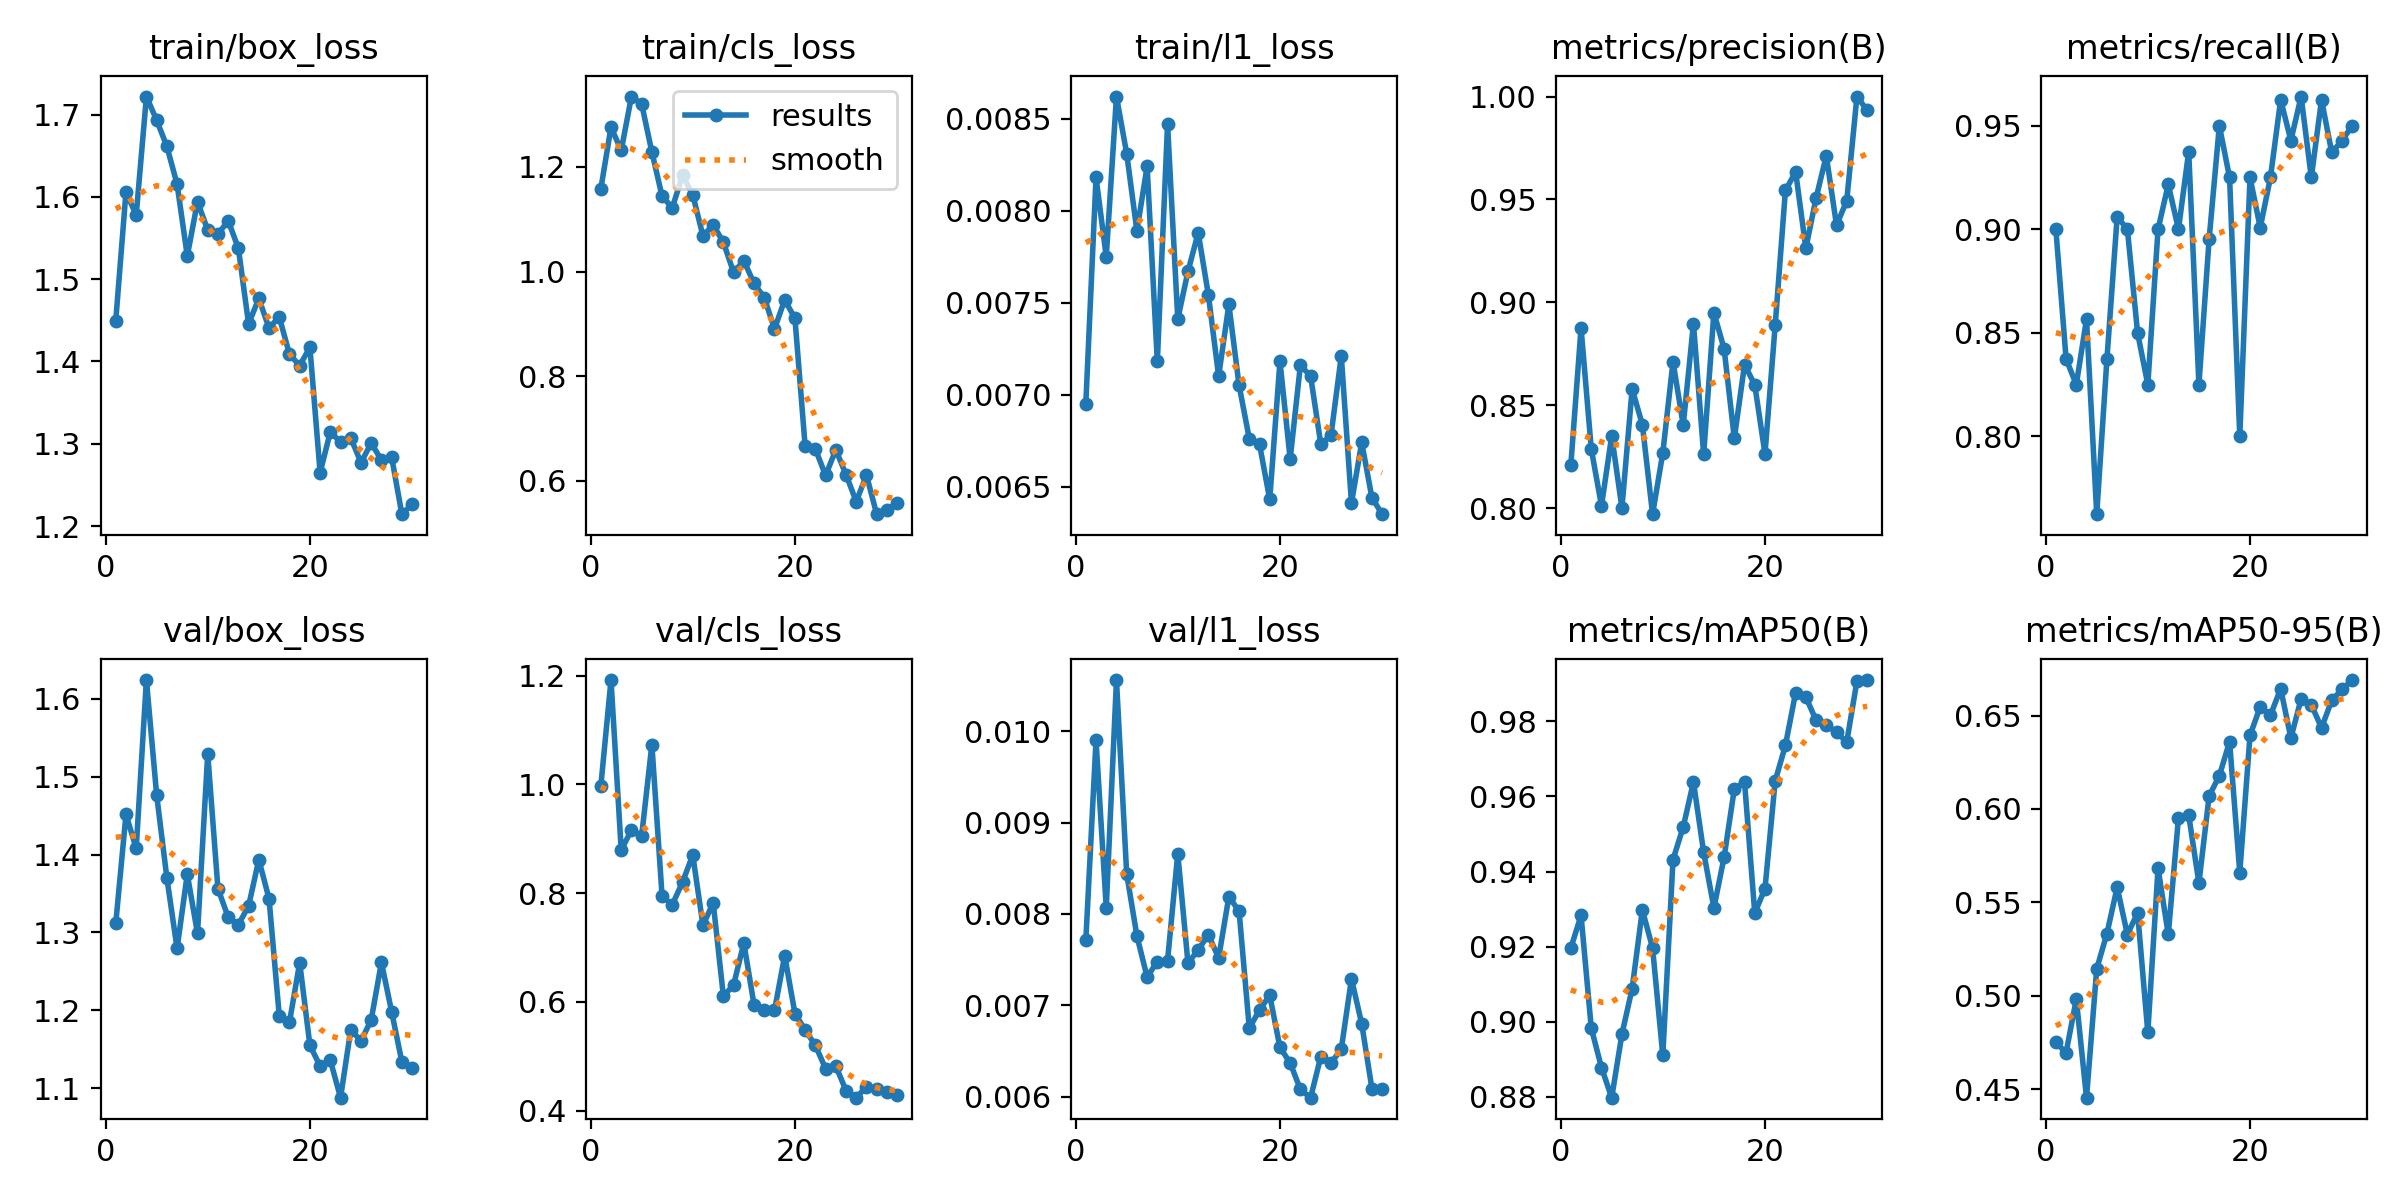

The table this chart was drawn from, first rows:
epoch, time, train/box_loss, train/cls_loss, train/l1_loss, metrics/precision(B), metrics/recall(B), metrics/mAP50(B), metrics/mAP50-95(B), val/box_loss, val/cls_loss, val/l1_loss, lr/pg0, lr/pg1, lr/pg2
1, 3.081, 1.45, 1.158, 0.00695, 0.8211, 0.9, 0.9197, 0.475, 1.312, 0.9962, 0.00771, 0.0006364, 0.0006364, 0.0006364
2, 5.995, 1.606, 1.276, 0.00818, 0.8876, 0.8375, 0.9283, 0.4695, 1.452, 1.192, 0.0099, 0.00126, 0.00126, 0.00126
3, 8.975, 1.578, 1.232, 0.00775, 0.8289, 0.825, 0.8983, 0.4982, 1.408, 0.8791, 0.00807, 0.00184, 0.00184, 0.00184
4, 11.98, 1.722, 1.335, 0.00862, 0.8012, 0.8566, 0.8878, 0.4454, 1.624, 0.9162, 0.01056, 0.001802, 0.001802, 0.001802
5, 14.88, 1.693, 1.32, 0.00831, 0.8352, 0.7625, 0.8798, 0.5144, 1.477, 0.9055, 0.00844, 0.001736, 0.001736, 0.001736
6, 17.88, 1.661, 1.229, 0.00789, 0.8002, 0.8375, 0.8967, 0.5333, 1.37, 1.073, 0.00776, 0.00167, 0.00167, 0.00167
7, 20.82, 1.615, 1.144, 0.00824, 0.858, 0.9061, 0.9089, 0.5581, 1.279, 0.7941, 0.00731, 0.001604, 0.001604, 0.001604
8, 23.85, 1.528, 1.122, 0.00718, 0.8406, 0.9, 0.9298, 0.5327, 1.375, 0.779, 0.00748, 0.001538, 0.001538, 0.001538
9, 26.76, 1.594, 1.184, 0.00847, 0.7972, 0.85, 0.9196, 0.5444, 1.299, 0.8201, 0.00749, 0.001472, 0.001472, 0.001472
10, 29.65, 1.56, 1.147, 0.00741, 0.8269, 0.825, 0.8911, 0.4803, 1.529, 0.8702, 0.00866, 0.001406, 0.001406, 0.001406
11, 32.6, 1.554, 1.068, 0.00767, 0.8712, 0.9, 0.9432, 0.5683, 1.356, 0.7407, 0.00746, 0.00134, 0.00134, 0.00134
12, 35.54, 1.571, 1.09, 0.00788, 0.8404, 0.9217, 0.9519, 0.5328, 1.32, 0.7825, 0.00761, 0.001274, 0.001274, 0.001274
13, 38.63, 1.538, 1.056, 0.00754, 0.8897, 0.9, 0.9639, 0.5953, 1.31, 0.6104, 0.00777, 0.001208, 0.001208, 0.001208
14, 41.57, 1.446, 0.9984, 0.0071, 0.8262, 0.9375, 0.9451, 0.5968, 1.334, 0.6314, 0.00752, 0.001142, 0.001142, 0.001142
15, 44.59, 1.477, 1.021, 0.00749, 0.895, 0.825, 0.9303, 0.5603, 1.393, 0.7082, 0.00819, 0.001076, 0.001076, 0.001076
16, 47.58, 1.441, 0.9774, 0.00705, 0.8775, 0.8953, 0.9438, 0.6069, 1.343, 0.5944, 0.00803, 0.00101, 0.00101, 0.00101
17, 50.52, 1.454, 0.9503, 0.00676, 0.834, 0.95, 0.962, 0.6178, 1.193, 0.5849, 0.00675, 0.000944, 0.000944, 0.000944
18, 53.59, 1.409, 0.8904, 0.00673, 0.8698, 0.925, 0.9638, 0.6361, 1.185, 0.5846, 0.00695, 0.000878, 0.000878, 0.000878
19, 56.53, 1.395, 0.946, 0.00643, 0.86, 0.8, 0.929, 0.566, 1.261, 0.6851, 0.00711, 0.000812, 0.000812, 0.000812
20, 59.42, 1.417, 0.9108, 0.00718, 0.8265, 0.925, 0.9355, 0.6394, 1.155, 0.5787, 0.00654, 0.000746, 0.000746, 0.000746
21, 63.01, 1.265, 0.6662, 0.00665, 0.889, 0.9009, 0.9641, 0.6548, 1.128, 0.5485, 0.00637, 0.00068, 0.00068, 0.00068
22, 65.93, 1.315, 0.6611, 0.00716, 0.9544, 0.925, 0.9736, 0.6502, 1.136, 0.52, 0.00608, 0.000614, 0.000614, 0.000614
23, 68.94, 1.302, 0.6103, 0.0071, 0.9634, 0.9625, 0.9877, 0.6644, 1.088, 0.4774, 0.00599, 0.000548, 0.000548, 0.000548
24, 71.87, 1.307, 0.6594, 0.00673, 0.9263, 0.9428, 0.9865, 0.638, 1.175, 0.482, 0.00644, 0.000482, 0.000482, 0.000482
25, 74.81, 1.277, 0.6121, 0.00678, 0.9507, 0.9641, 0.9803, 0.6589, 1.16, 0.437, 0.00637, 0.000416, 0.000416, 0.000416
26, 77.69, 1.301, 0.5605, 0.00721, 0.9712, 0.925, 0.979, 0.6558, 1.188, 0.4239, 0.00652, 0.00035, 0.00035, 0.00035
27, 80.58, 1.28, 0.6112, 0.00641, 0.9375, 0.9625, 0.9772, 0.6435, 1.262, 0.4441, 0.00729, 0.000284, 0.000284, 0.000284
28, 83.55, 1.284, 0.5364, 0.00674, 0.9493, 0.9371, 0.9744, 0.6582, 1.198, 0.4396, 0.0068, 0.000218, 0.000218, 0.000218
29, 86.42, 1.214, 0.5444, 0.00644, 1, 0.9427, 0.9908, 0.664, 1.134, 0.4339, 0.00609, 0.000152, 0.000152, 0.000152
30, 89.3, 1.227, 0.5578, 0.00635, 0.9933, 0.95, 0.991, 0.6691, 1.126, 0.429, 0.00609, 8.6e-05, 8.6e-05, 8.6e-05
